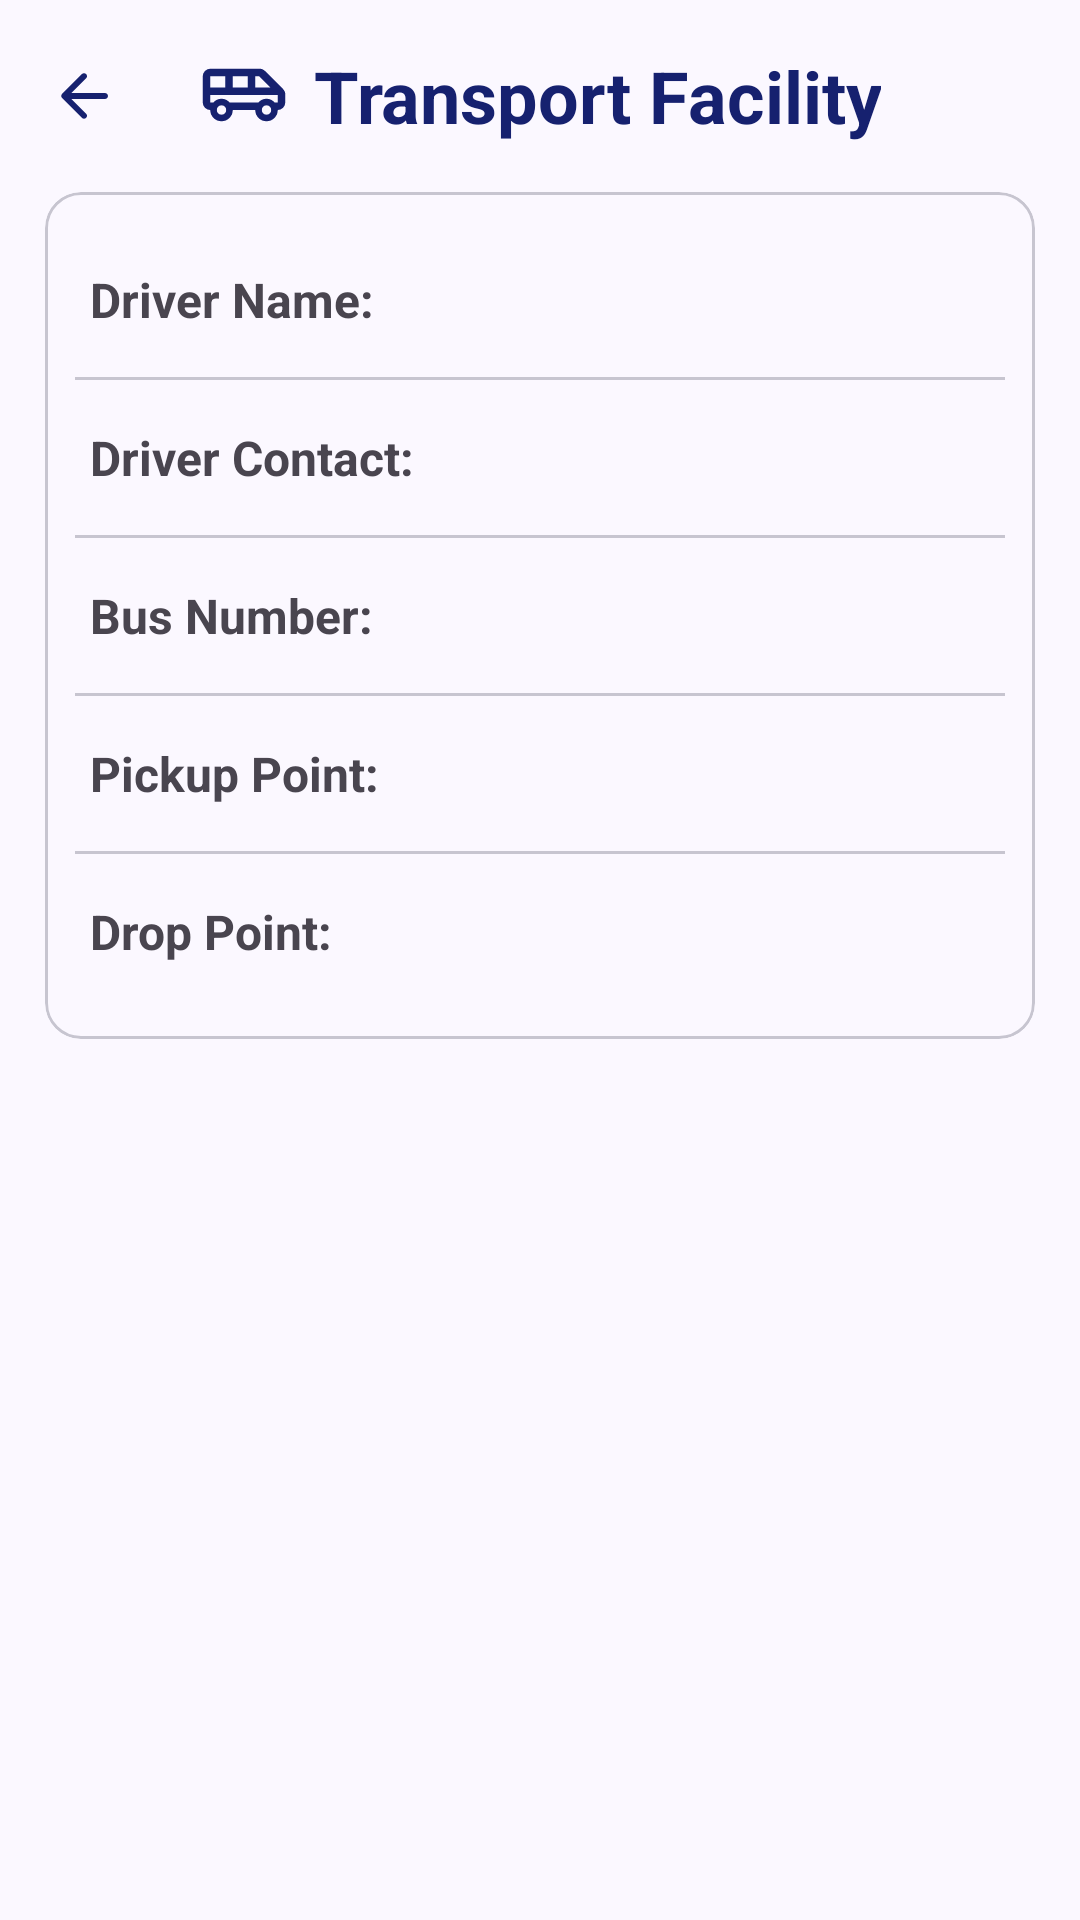

The Android layout XML behind this screen, and the referenced resources:
<!-- AndroidManifest.xml: application theme Base.Theme.ParentPortalApp -->
<!-- res/layout/activity_transport_facility.xml -->
<?xml version="1.0" encoding="utf-8"?>
<RelativeLayout xmlns:android="http://schemas.android.com/apk/res/android"
    xmlns:app="http://schemas.android.com/apk/res-auto"
    xmlns:tools="http://schemas.android.com/tools"
    android:id="@+id/transportfacility"
    android:layout_width="match_parent"
    android:layout_height="match_parent"
    android:background="#fbf8ff"
    tools:context=".TransportFacility">

    <com.google.android.material.appbar.AppBarLayout
        android:id="@+id/transport_FacilityTitle"
        android:layout_width="match_parent"
        android:layout_height="wrap_content"
        app:liftOnScroll="true">

        <com.google.android.material.appbar.MaterialToolbar
            android:id="@+id/transport_toolbar"
            android:layout_width="match_parent"
            android:layout_height="wrap_content"
            android:minHeight="?actionBarSize"
            app:navigationIcon="@drawable/ic_backarrow"
            app:background="@color/md_theme_surface">

            <TextView
                android:layout_width="wrap_content"
                android:layout_height="wrap_content"
                android:text="Transport Facility"
                android:textColor="#16216f"
                android:textSize="24sp"
                android:textStyle="bold"
                android:gravity="center"
                android:layout_gravity="center"
                android:drawableLeft="@drawable/ic_transport_small"
                android:drawablePadding="8dp" />

        </com.google.android.material.appbar.MaterialToolbar>

    </com.google.android.material.appbar.AppBarLayout>

    <com.google.android.material.card.MaterialCardView
        android:layout_width="match_parent"
        android:layout_height="wrap_content"
        android:layout_marginHorizontal="15dp"
        android:backgroundTint="#fbf8ff"
        android:layout_below="@id/transport_FacilityTitle">

        <LinearLayout
            android:layout_width="match_parent"
            android:layout_height="wrap_content"
            android:padding="10dp"
            android:orientation="vertical">

        <LinearLayout
            android:orientation="horizontal"
            android:layout_width="match_parent"
            android:layout_height="wrap_content"
            android:padding="5dp"
            android:layout_marginVertical="10dp">
            <TextView
                android:layout_width="wrap_content"
                android:layout_height="wrap_content"
                android:text="Driver Name: "
                android:textStyle="bold"
                android:textSize="16sp"/>

            <TextView
                android:layout_width="wrap_content"
                android:layout_height="wrap_content"
                android:id="@+id/driverName"
                tools:text="John Doe"
                android:textSize="16sp"/>
        </LinearLayout>
        <com.google.android.material.divider.MaterialDivider
            android:layout_width="match_parent"
            android:layout_height="wrap_content"/>
        <LinearLayout
                android:orientation="horizontal"
                android:layout_width="match_parent"
                android:layout_height="wrap_content"
                android:padding="5dp"
                android:layout_marginVertical="10dp">

            <TextView
                android:layout_width="wrap_content"
                android:layout_height="wrap_content"
                android:text="Driver Contact: "
                android:textStyle="bold"
                android:textSize="16sp"/>

            <TextView
                android:layout_width="wrap_content"
                android:layout_height="wrap_content"
                android:id="@+id/driverContact"
                tools:text="123-456-7890"
                android:textSize="16sp"/>
        </LinearLayout>

        <com.google.android.material.divider.MaterialDivider
                android:layout_width="match_parent"
                android:layout_height="wrap_content"/>

        <LinearLayout
                android:orientation="horizontal"
                android:layout_width="match_parent"
                android:layout_height="wrap_content"
                android:padding="5dp"
                android:layout_marginVertical="10dp">

            <TextView
                android:layout_width="wrap_content"
                android:layout_height="wrap_content"
                android:text="Bus Number: "
                android:textStyle="bold"
                android:textSize="16sp"/>

            <TextView
                android:layout_width="wrap_content"
                android:layout_height="wrap_content"
                android:id="@+id/busNumber"
                tools:text="XYZ 123"
                android:textSize="16sp"/>
        </LinearLayout>

        <com.google.android.material.divider.MaterialDivider
                android:layout_width="match_parent"
                android:layout_height="wrap_content"/>

            <LinearLayout
                android:orientation="horizontal"
                android:layout_width="match_parent"
                android:layout_height="wrap_content"
                android:padding="5dp"
                android:layout_marginVertical="10dp">

                <TextView
                    android:layout_width="wrap_content"
                    android:layout_height="wrap_content"
                    android:text="Pickup Point: "
                    android:textStyle="bold"
                    android:textSize="16sp"/>

                <TextView
                    android:layout_width="wrap_content"
                    android:layout_height="wrap_content"
                    android:id="@+id/pickupPoint"
                    tools:text="Home"
                    android:textSize="16sp"/>
            </LinearLayout>

            <com.google.android.material.divider.MaterialDivider
                android:layout_width="match_parent"
                android:layout_height="wrap_content"/>

            <LinearLayout
                android:orientation="horizontal"
                android:layout_width="match_parent"
                android:layout_height="wrap_content"
                android:padding="5dp"
                android:layout_marginVertical="10dp">

                <TextView
                    android:layout_width="wrap_content"
                    android:layout_height="wrap_content"
                    android:text="Drop Point: "
                    android:textStyle="bold"
                    android:textSize="16sp"/>

                <TextView
                    android:layout_width="wrap_content"
                    android:layout_height="wrap_content"
                    android:id="@+id/dropPoint"
                    tools:text="School"
                    android:textSize="16sp"/>
            </LinearLayout>

        </LinearLayout>

    </com.google.android.material.card.MaterialCardView>

</RelativeLayout>
<!-- resources referenced by this layout -->
<resources>
  <color name="md_theme_surface">#FBF8FF</color>
  <!-- drawable ic_backarrow (drawable) -->
  <vector xmlns:android="http://schemas.android.com/apk/res/android" android:autoMirrored="true" android:height="24dp" android:tint="#16216F" android:viewportHeight="24" android:viewportWidth="24" android:width="24dp">
  
      <path android:fillColor="@android:color/white" android:pathData="M19,11H7.83l4.88,-4.88c0.39,-0.39 0.39,-1.03 0,-1.42 -0.39,-0.39 -1.02,-0.39 -1.41,0l-6.59,6.59c-0.39,0.39 -0.39,1.02 0,1.41l6.59,6.59c0.39,0.39 1.02,0.39 1.41,0 0.39,-0.39 0.39,-1.02 0,-1.41L7.83,13H19c0.55,0 1,-0.45 1,-1s-0.45,-1 -1,-1z"/>
  
  </vector>
  <color name="md_theme_primary">#535A92</color>
  <color name="md_theme_onPrimary">#FFFFFF</color>
  <color name="md_theme_primaryContainer">#DFE0FF</color>
  <color name="md_theme_onPrimaryContainer">#3B4279</color>
  <color name="md_theme_secondary">#5B5D72</color>
  <color name="md_theme_onSecondary">#FFFFFF</color>
  <color name="md_theme_secondaryContainer">#E0E0F9</color>
  <color name="md_theme_onSecondaryContainer">#434559</color>
  <color name="md_theme_tertiary">#77536C</color>
  <color name="md_theme_onTertiary">#FFFFFF</color>
  <color name="md_theme_tertiaryContainer">#FFD7F0</color>
  <color name="md_theme_onTertiaryContainer">#5E3C54</color>
  <color name="md_theme_error">#BA1A1A</color>
  <color name="md_theme_onError">#FFFFFF</color>
  <color name="md_theme_errorContainer">#FFDAD6</color>
  <color name="md_theme_onErrorContainer">#93000A</color>
  <color name="md_theme_background">#FBF8FF</color>
  <color name="md_theme_onBackground">#1B1B21</color>
  <color name="md_theme_onSurface">#1B1B21</color>
  <color name="md_theme_surfaceVariant">#E3E1EC</color>
  <color name="md_theme_onSurfaceVariant">#46464F</color>
  <color name="md_theme_outline">#777680</color>
  <color name="md_theme_outlineVariant">#C7C5D0</color>
  <color name="md_theme_inverseSurface">#303036</color>
  <color name="md_theme_inverseOnSurface">#F2EFF7</color>
  <color name="md_theme_inversePrimary">#BCC2FF</color>
  <color name="md_theme_primaryFixed">#DFE0FF</color>
  <color name="md_theme_onPrimaryFixed">#0D154B</color>
  <color name="md_theme_primaryFixedDim">#BCC2FF</color>
  <color name="md_theme_onPrimaryFixedVariant">#3B4279</color>
  <color name="md_theme_secondaryFixed">#E0E0F9</color>
  <color name="md_theme_onSecondaryFixed">#181A2C</color>
  <color name="md_theme_secondaryFixedDim">#C4C5DD</color>
  <color name="md_theme_onSecondaryFixedVariant">#434559</color>
  <color name="md_theme_tertiaryFixed">#FFD7F0</color>
  <color name="md_theme_onTertiaryFixed">#2D1127</color>
  <color name="md_theme_tertiaryFixedDim">#E6BAD6</color>
  <color name="md_theme_onTertiaryFixedVariant">#5E3C54</color>
  <color name="md_theme_surfaceDim">#DBD9E0</color>
  <color name="md_theme_surfaceBright">#FBF8FF</color>
  <color name="md_theme_surfaceContainerLowest">#FFFFFF</color>
  <color name="md_theme_surfaceContainerLow">#F5F2FA</color>
  <color name="md_theme_surfaceContainer">#EFEDF4</color>
  <color name="md_theme_surfaceContainerHigh">#E9E7EF</color>
  <color name="md_theme_surfaceContainerHighest">#E4E1E9</color>
</resources>
